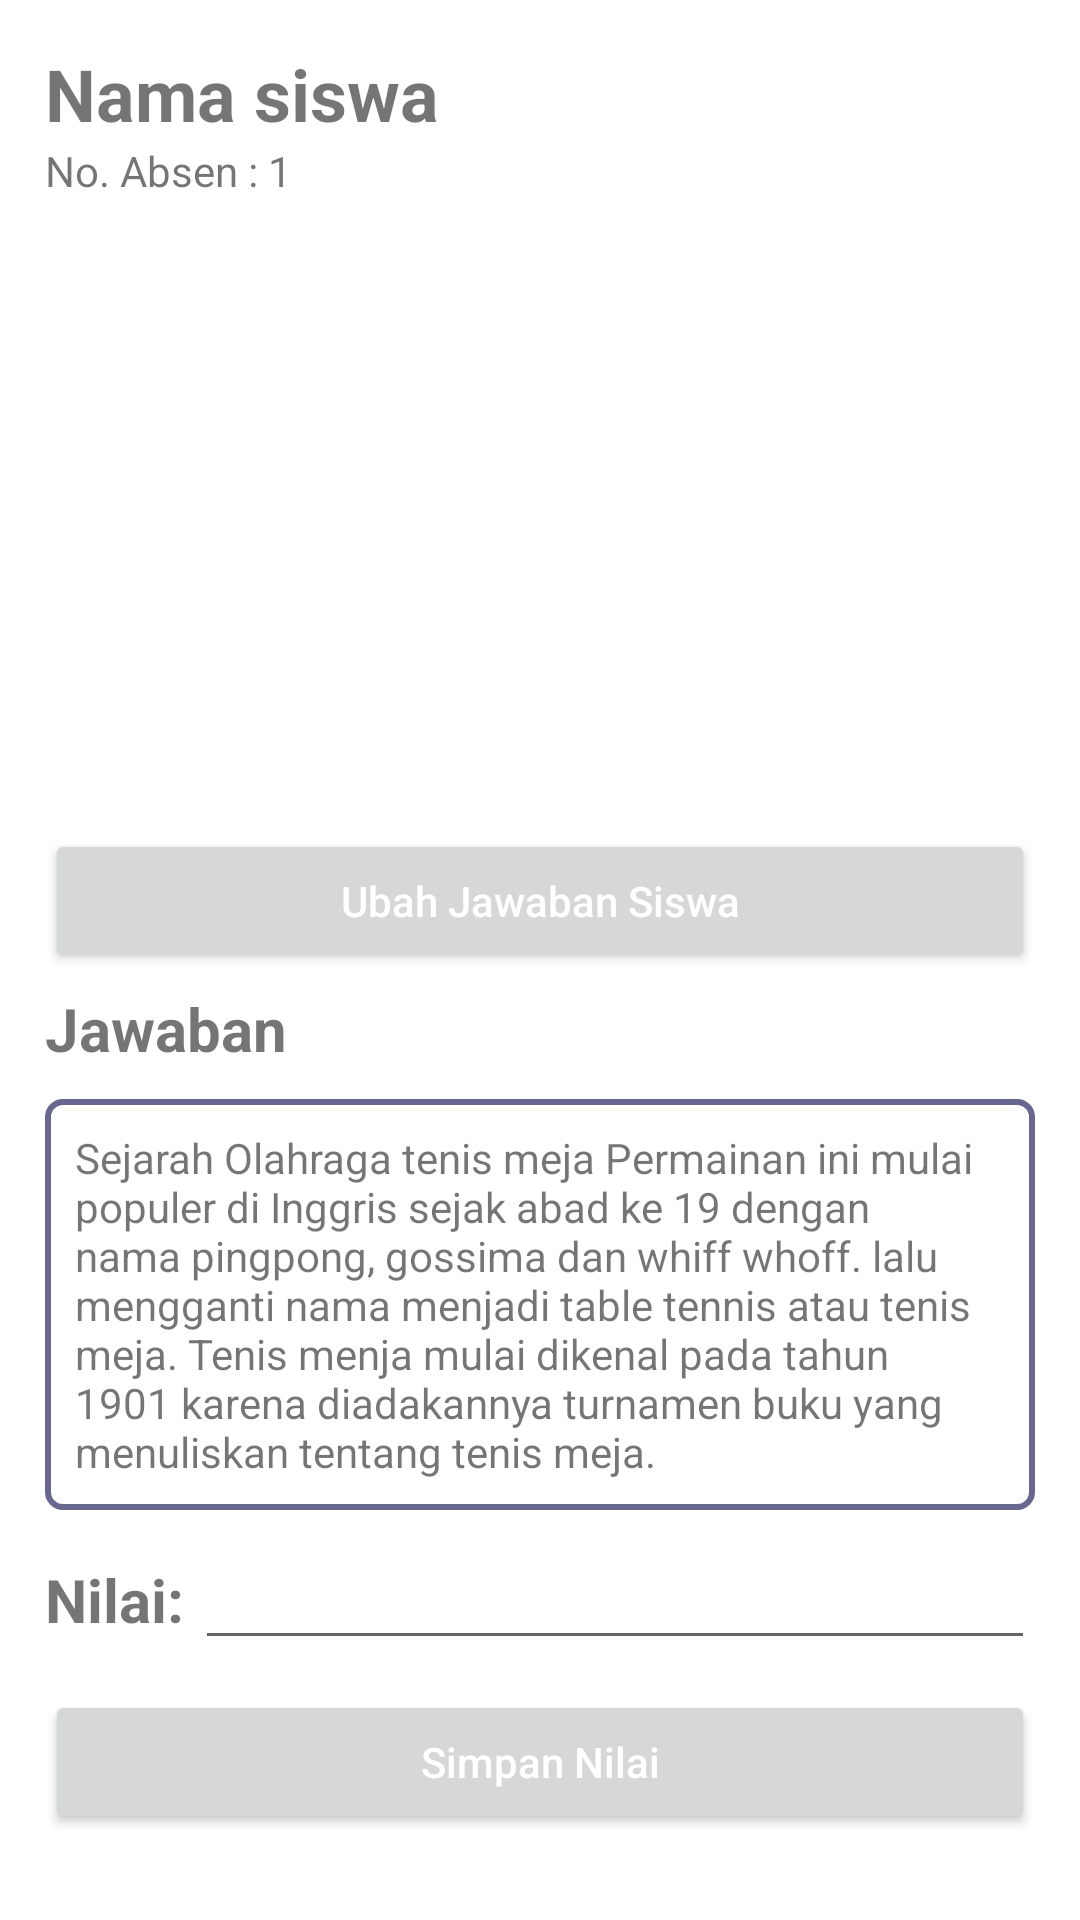

This screen was rendered from an Android layout file. Write that file and the resources it references.
<!-- AndroidManifest.xml: application theme Theme.Ceban -->
<!-- res/layout/activity_student_answer.xml -->
<?xml version="1.0" encoding="utf-8"?>
<ScrollView xmlns:android="http://schemas.android.com/apk/res/android"
    xmlns:app="http://schemas.android.com/apk/res-auto"
    xmlns:tools="http://schemas.android.com/tools"
    android:layout_width="match_parent"
    android:layout_height="wrap_content">

    <LinearLayout
        android:layout_width="match_parent"
        android:layout_height="wrap_content"
        android:orientation="vertical"
        android:padding="15dp">

        <TextView
            android:id="@+id/tv_student_answer_name"
            android:layout_width="match_parent"
            android:layout_height="wrap_content"
            android:text="@string/student_name"
            android:textSize="24sp"
            android:textStyle="bold" />

        <TextView
            android:id="@+id/tv_student_answer_no"
            android:layout_width="match_parent"
            android:layout_height="wrap_content"
            android:text="No. Absen : 1" />

        <ImageView
            android:id="@+id/img_student_answer_photo"
            android:layout_width="wrap_content"
            android:layout_height="210dp"
            android:layout_gravity="center"
            android:paddingLeft="10dp"
            android:paddingRight="10dp"
            android:src="@drawable/answer" />

        <Button
            android:id="@+id/btn_upload_answer"
            android:layout_width="match_parent"
            android:layout_height="wrap_content"
            android:text="Ubah Jawaban Siswa"
            android:textAllCaps="false"
            android:textColor="@color/white"
            android:layout_marginBottom="5dp"/>

        <TextView
            android:layout_width="match_parent"
            android:layout_height="wrap_content"
            android:text="Jawaban"
            android:textStyle="bold"
            android:textSize="20sp"/>

        <TextView
            android:id="@+id/tv_student_answer_result"
            android:layout_width="match_parent"
            android:layout_height="wrap_content"
            android:layout_marginTop="10dp"
            android:layout_marginBottom="10dp"
            android:padding="10dp"
            android:text="@string/student_answer"
            android:background="@drawable/border"/>

        <RelativeLayout
            android:layout_width="match_parent"
            android:layout_height="wrap_content"
            android:layout_marginBottom="10dp">

            <TextView
                android:id="@+id/tv_student_answer_score_label"
                android:layout_width="50dp"
                android:layout_height="match_parent"
                android:layout_centerVertical="true"
                android:text="Nilai:"
                android:textSize="20sp"
                android:textStyle="bold" />

            <EditText
                android:id="@+id/edt_student_answer_score"
                android:layout_width="match_parent"
                android:layout_height="40dp"
                android:layout_toEndOf="@+id/tv_student_answer_score_label"
                android:inputType="number"
                android:lines="1"/>
        </RelativeLayout>


        <Button
            android:id="@+id/btn_student_answer_submit_score"
            android:layout_width="match_parent"
            android:layout_height="wrap_content"
            android:text="@string/submit_score"
            android:textAllCaps="false"
            android:textColor="#FFFFFF" />
    </LinearLayout>
</ScrollView>
<!-- resources referenced by this layout -->
<resources>
  <color name="white">#FFFFFFFF</color>
  <!-- drawable border (drawable) -->
  <?xml version="1.0" encoding="utf-8"?>
  
  <shape xmlns:android="http://schemas.android.com/apk/res/android"
      android:shape="rectangle">
      <stroke
          android:width="2dp"
          android:color="#696790" />
      <corners android:radius="5dp"/>
  </shape>
  <string name="student_answer">Sejarah Olahraga tenis meja Permainan ini mulai populer di Inggris sejak abad ke 19 dengan nama pingpong, gossima dan whiff whoff. lalu mengganti nama menjadi table tennis atau tenis meja. Tenis menja mulai dikenal pada tahun 1901 karena diadakannya turnamen buku yang menuliskan tentang tenis meja.</string>
  <string name="student_name">Nama siswa</string>
  <string name="submit_score">Simpan Nilai</string>
  <style name="Theme.Ceban" parent="Theme.MaterialComponents.DayNight.DarkActionBar">
          
          <item name="colorPrimary">@color/purple_500</item>
          <item name="colorPrimaryVariant">@color/purple_700</item>
          <item name="colorOnPrimary">@color/white</item>
          
          <item name="colorSecondary">@color/teal_200</item>
          <item name="colorSecondaryVariant">@color/teal_700</item>
          <item name="colorOnSecondary">@color/black</item>
          
          <item name="android:statusBarColor" tools:targetApi="l">?attr/colorPrimaryVariant</item>
          
      </style>
  <color name="purple_500">#FF6200EE</color>
  <color name="purple_700">#FF3700B3</color>
  <color name="teal_200">#FF03DAC5</color>
  <color name="teal_700">#FF018786</color>
  <color name="black">#FF000000</color>
</resources>
